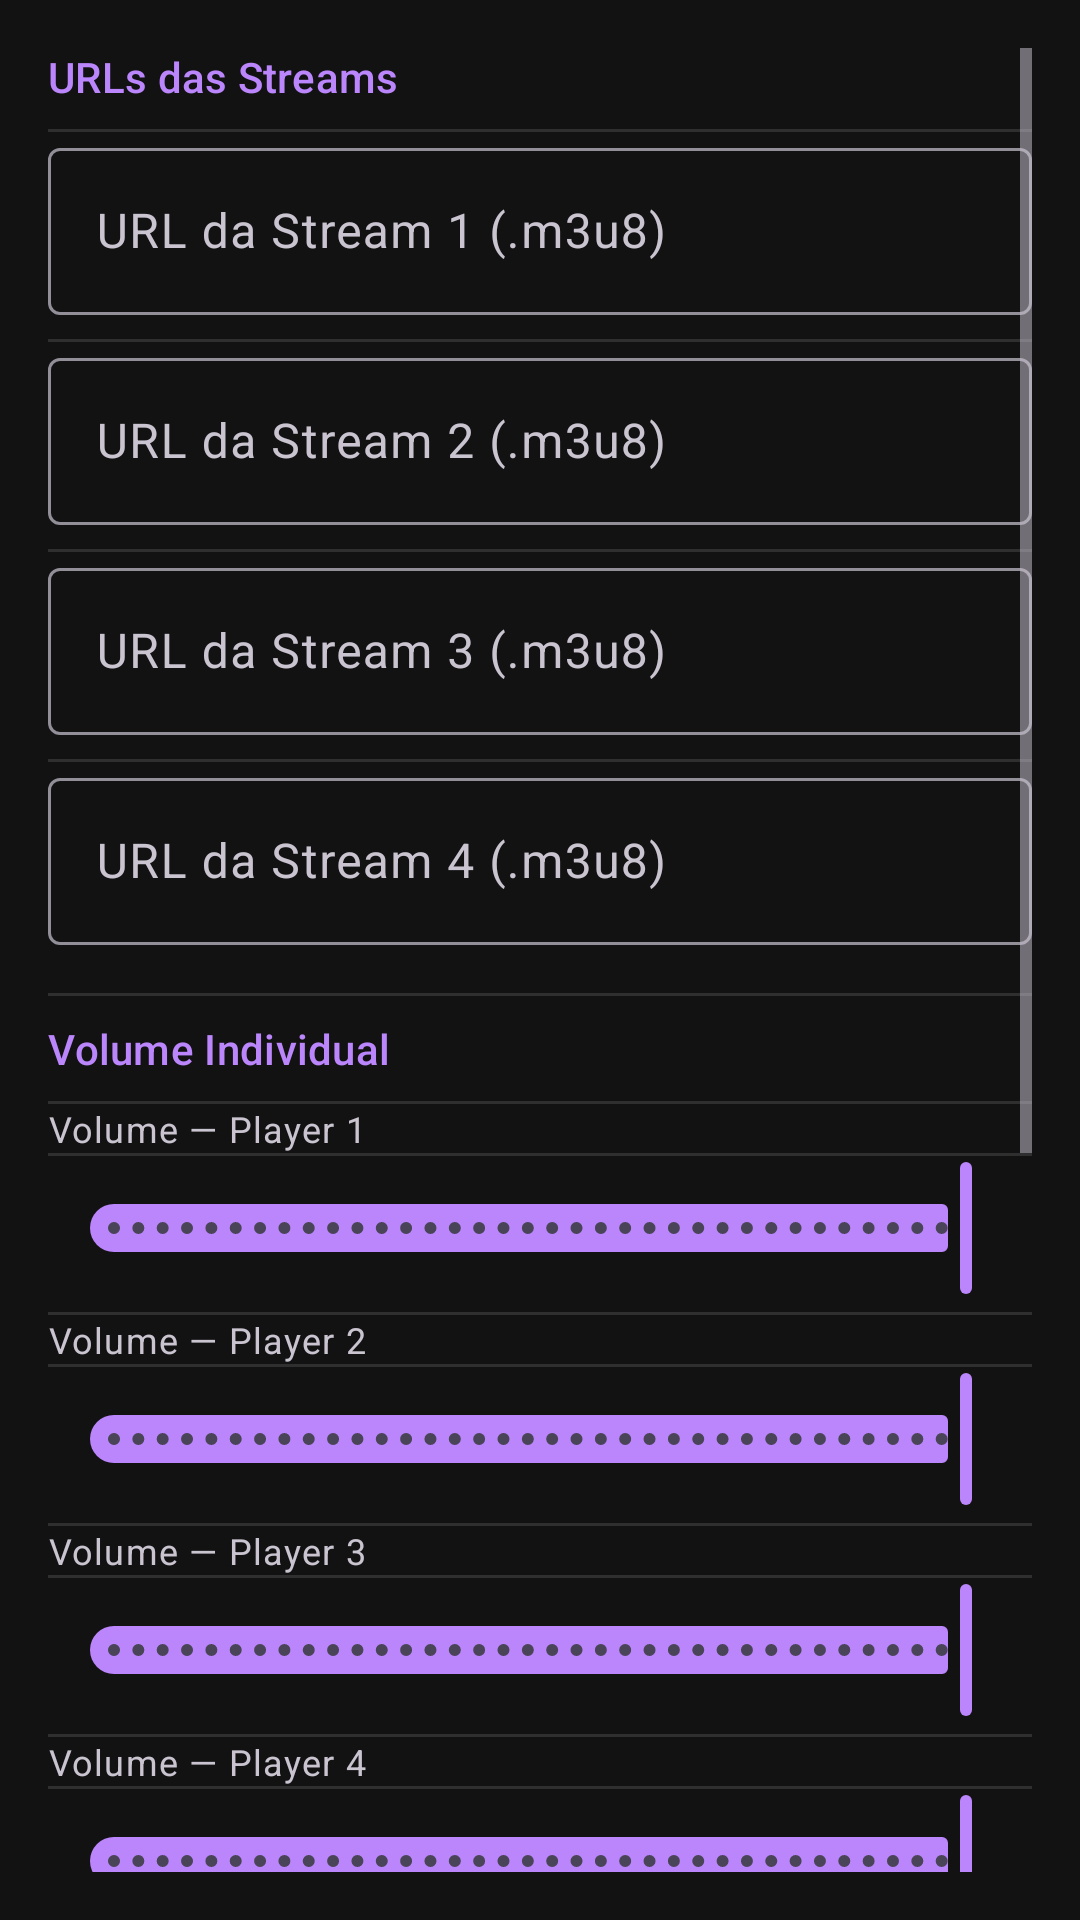

Layout XML and referenced resources for this Android screen:
<!-- AndroidManifest.xml: application theme Theme.DualStreamPlayerPro -->
<!-- res/layout/dialog_settings.xml -->
<?xml version="1.0" encoding="utf-8"?>
<ScrollView
    xmlns:android="http://schemas.android.com/apk/res/android"
    xmlns:app="http://schemas.android.com/apk/res-auto"
    android:layout_width="match_parent"
    android:layout_height="wrap_content"
    android:padding="16dp">

    <LinearLayout
        android:layout_width="match_parent"
        android:layout_height="wrap_content"
        android:orientation="vertical"
        android:divider="?android:attr/listDivider"
        android:showDividers="middle">

        
        <TextView
            android:layout_width="match_parent"
            android:layout_height="wrap_content"
            android:text="@string/settings_section_streams"
            android:textAppearance="?attr/textAppearanceLabelLarge"
            android:textColor="?attr/colorPrimary"
            android:layout_marginBottom="8dp" />

        
        <com.google.android.material.textfield.TextInputLayout
            android:layout_width="match_parent"
            android:layout_height="wrap_content"
            android:hint="@string/settings_stream_url_1"
            style="@style/Widget.Material3.TextInputLayout.OutlinedBox"
            android:layout_marginBottom="8dp">
            <com.google.android.material.textfield.TextInputEditText
                android:id="@+id/etStream1"
                android:layout_width="match_parent"
                android:layout_height="wrap_content"
                android:inputType="textUri"
                android:singleLine="true" />
        </com.google.android.material.textfield.TextInputLayout>

        
        <com.google.android.material.textfield.TextInputLayout
            android:layout_width="match_parent"
            android:layout_height="wrap_content"
            android:hint="@string/settings_stream_url_2"
            style="@style/Widget.Material3.TextInputLayout.OutlinedBox"
            android:layout_marginBottom="8dp">
            <com.google.android.material.textfield.TextInputEditText
                android:id="@+id/etStream2"
                android:layout_width="match_parent"
                android:layout_height="wrap_content"
                android:inputType="textUri"
                android:singleLine="true" />
        </com.google.android.material.textfield.TextInputLayout>

        
        <com.google.android.material.textfield.TextInputLayout
            android:layout_width="match_parent"
            android:layout_height="wrap_content"
            android:hint="@string/settings_stream_url_3"
            style="@style/Widget.Material3.TextInputLayout.OutlinedBox"
            android:layout_marginBottom="8dp">
            <com.google.android.material.textfield.TextInputEditText
                android:id="@+id/etStream3"
                android:layout_width="match_parent"
                android:layout_height="wrap_content"
                android:inputType="textUri"
                android:singleLine="true" />
        </com.google.android.material.textfield.TextInputLayout>

        
        <com.google.android.material.textfield.TextInputLayout
            android:layout_width="match_parent"
            android:layout_height="wrap_content"
            android:hint="@string/settings_stream_url_4"
            style="@style/Widget.Material3.TextInputLayout.OutlinedBox"
            android:layout_marginBottom="16dp">
            <com.google.android.material.textfield.TextInputEditText
                android:id="@+id/etStream4"
                android:layout_width="match_parent"
                android:layout_height="wrap_content"
                android:inputType="textUri"
                android:singleLine="true" />
        </com.google.android.material.textfield.TextInputLayout>

        
        <TextView
            android:layout_width="match_parent"
            android:layout_height="wrap_content"
            android:text="@string/settings_section_volume"
            android:textAppearance="?attr/textAppearanceLabelLarge"
            android:textColor="?attr/colorPrimary"
            android:layout_marginTop="8dp"
            android:layout_marginBottom="8dp" />

        
        <TextView
            android:layout_width="match_parent"
            android:layout_height="wrap_content"
            android:text="@string/settings_volume_1"
            android:textAppearance="?attr/textAppearanceBodySmall" />
        <com.google.android.material.slider.Slider
            android:id="@+id/sliderVolume1"
            android:layout_width="match_parent"
            android:layout_height="wrap_content"
            android:valueFrom="0"
            android:valueTo="100"
            android:stepSize="1"
            android:value="100"
            android:layout_marginBottom="4dp" />

        
        <TextView
            android:layout_width="match_parent"
            android:layout_height="wrap_content"
            android:text="@string/settings_volume_2"
            android:textAppearance="?attr/textAppearanceBodySmall" />
        <com.google.android.material.slider.Slider
            android:id="@+id/sliderVolume2"
            android:layout_width="match_parent"
            android:layout_height="wrap_content"
            android:valueFrom="0"
            android:valueTo="100"
            android:stepSize="1"
            android:value="100"
            android:layout_marginBottom="4dp" />

        
        <TextView
            android:layout_width="match_parent"
            android:layout_height="wrap_content"
            android:text="@string/settings_volume_3"
            android:textAppearance="?attr/textAppearanceBodySmall" />
        <com.google.android.material.slider.Slider
            android:id="@+id/sliderVolume3"
            android:layout_width="match_parent"
            android:layout_height="wrap_content"
            android:valueFrom="0"
            android:valueTo="100"
            android:stepSize="1"
            android:value="100"
            android:layout_marginBottom="4dp" />

        
        <TextView
            android:layout_width="match_parent"
            android:layout_height="wrap_content"
            android:text="@string/settings_volume_4"
            android:textAppearance="?attr/textAppearanceBodySmall" />
        <com.google.android.material.slider.Slider
            android:id="@+id/sliderVolume4"
            android:layout_width="match_parent"
            android:layout_height="wrap_content"
            android:valueFrom="0"
            android:valueTo="100"
            android:stepSize="1"
            android:value="100"
            android:layout_marginBottom="16dp" />

        
        <TextView
            android:layout_width="match_parent"
            android:layout_height="wrap_content"
            android:text="@string/settings_section_audio"
            android:textAppearance="?attr/textAppearanceLabelLarge"
            android:textColor="?attr/colorPrimary"
            android:layout_marginTop="8dp"
            android:layout_marginBottom="8dp" />

        
        <com.google.android.material.switchmaterial.SwitchMaterial
            android:id="@+id/switchMultiAudio"
            android:layout_width="match_parent"
            android:layout_height="wrap_content"
            android:text="@string/settings_multi_audio"
            android:checked="true"
            android:layout_marginBottom="8dp" />

        
        <TextView
            android:layout_width="match_parent"
            android:layout_height="wrap_content"
            android:text="@string/settings_primary_player"
            android:textAppearance="?attr/textAppearanceBodySmall"
            android:layout_marginBottom="4dp" />
        <Spinner
            android:id="@+id/spinnerPrimary"
            android:layout_width="match_parent"
            android:layout_height="wrap_content"
            android:layout_marginBottom="16dp" />

        
        <TextView
            android:layout_width="match_parent"
            android:layout_height="wrap_content"
            android:text="@string/settings_section_network"
            android:textAppearance="?attr/textAppearanceLabelLarge"
            android:textColor="?attr/colorPrimary"
            android:layout_marginTop="8dp"
            android:layout_marginBottom="8dp" />

        
        <com.google.android.material.switchmaterial.SwitchMaterial
            android:id="@+id/switchAutoReconnect"
            android:layout_width="match_parent"
            android:layout_height="wrap_content"
            android:text="@string/settings_auto_reconnect"
            android:checked="true"
            android:layout_marginBottom="8dp" />

        
        <com.google.android.material.textfield.TextInputLayout
            android:layout_width="match_parent"
            android:layout_height="wrap_content"
            android:hint="@string/settings_buffer_ms"
            style="@style/Widget.Material3.TextInputLayout.OutlinedBox"
            android:layout_marginBottom="8dp">
            <com.google.android.material.textfield.TextInputEditText
                android:id="@+id/etBuffer"
                android:layout_width="match_parent"
                android:layout_height="wrap_content"
                android:inputType="number"
                android:singleLine="true"
                android:text="5000" />
        </com.google.android.material.textfield.TextInputLayout>

        
        <com.google.android.material.textfield.TextInputLayout
            android:layout_width="match_parent"
            android:layout_height="wrap_content"
            android:hint="@string/settings_timeout_ms"
            style="@style/Widget.Material3.TextInputLayout.OutlinedBox"
            android:layout_marginBottom="16dp">
            <com.google.android.material.textfield.TextInputEditText
                android:id="@+id/etTimeout"
                android:layout_width="match_parent"
                android:layout_height="wrap_content"
                android:inputType="number"
                android:singleLine="true"
                android:text="15000" />
        </com.google.android.material.textfield.TextInputLayout>

    </LinearLayout>
</ScrollView>
<!-- resources referenced by this layout -->
<resources>
  <string name="settings_auto_reconnect">Reconexão automática</string>
  <string name="settings_buffer_ms">Buffer mínimo (ms)</string>
  <string name="settings_multi_audio">Múltiplos áudios simultâneos</string>
  <string name="settings_primary_player">Player principal (recebe foco de áudio)</string>
  <string name="settings_section_audio">Configurações de Áudio</string>
  <string name="settings_section_network">Rede e Buffer</string>
  <string name="settings_section_streams">URLs das Streams</string>
  <string name="settings_section_volume">Volume Individual</string>
  <string name="settings_stream_url_1">URL da Stream 1 (.m3u8)</string>
  <string name="settings_stream_url_2">URL da Stream 2 (.m3u8)</string>
  <string name="settings_stream_url_3">URL da Stream 3 (.m3u8)</string>
  <string name="settings_stream_url_4">URL da Stream 4 (.m3u8)</string>
  <string name="settings_timeout_ms">Timeout de rede (ms)</string>
  <string name="settings_volume_1">Volume — Player 1</string>
  <string name="settings_volume_2">Volume — Player 2</string>
  <string name="settings_volume_3">Volume — Player 3</string>
  <string name="settings_volume_4">Volume — Player 4</string>
  <style name="Theme.DualStreamPlayerPro" parent="Theme.Material3.Dark.NoActionBar">
          <item name="colorPrimary">@color/primary</item>
          <item name="colorOnPrimary">@color/on_primary</item>
          <item name="colorPrimaryContainer">@color/primary_variant</item>
          <item name="colorSecondary">@color/secondary</item>
          <item name="colorOnSecondary">@color/on_secondary</item>
          <item name="colorError">@color/error</item>
          <item name="colorOnError">@color/on_error</item>
          <item name="android:colorBackground">@color/background</item>
          <item name="colorSurface">@color/surface</item>
          <item name="colorOnSurface">@color/on_surface</item>
          
          <item name="windowActionBar">false</item>
          <item name="windowNoTitle">true</item>
          
          <item name="android:windowBackground">@color/background</item>
          
          <item name="android:windowAnimationStyle">@null</item>
      </style>
  <color name="primary">#BB86FC</color>
  <color name="on_primary">#000000</color>
  <color name="primary_variant">#3700B3</color>
  <color name="secondary">#03DAC6</color>
  <color name="on_secondary">#000000</color>
  <color name="error">#CF6679</color>
  <color name="on_error">#000000</color>
  <color name="background">#121212</color>
  <color name="surface">#1E1E1E</color>
  <color name="on_surface">#E0E0E0</color>
</resources>
